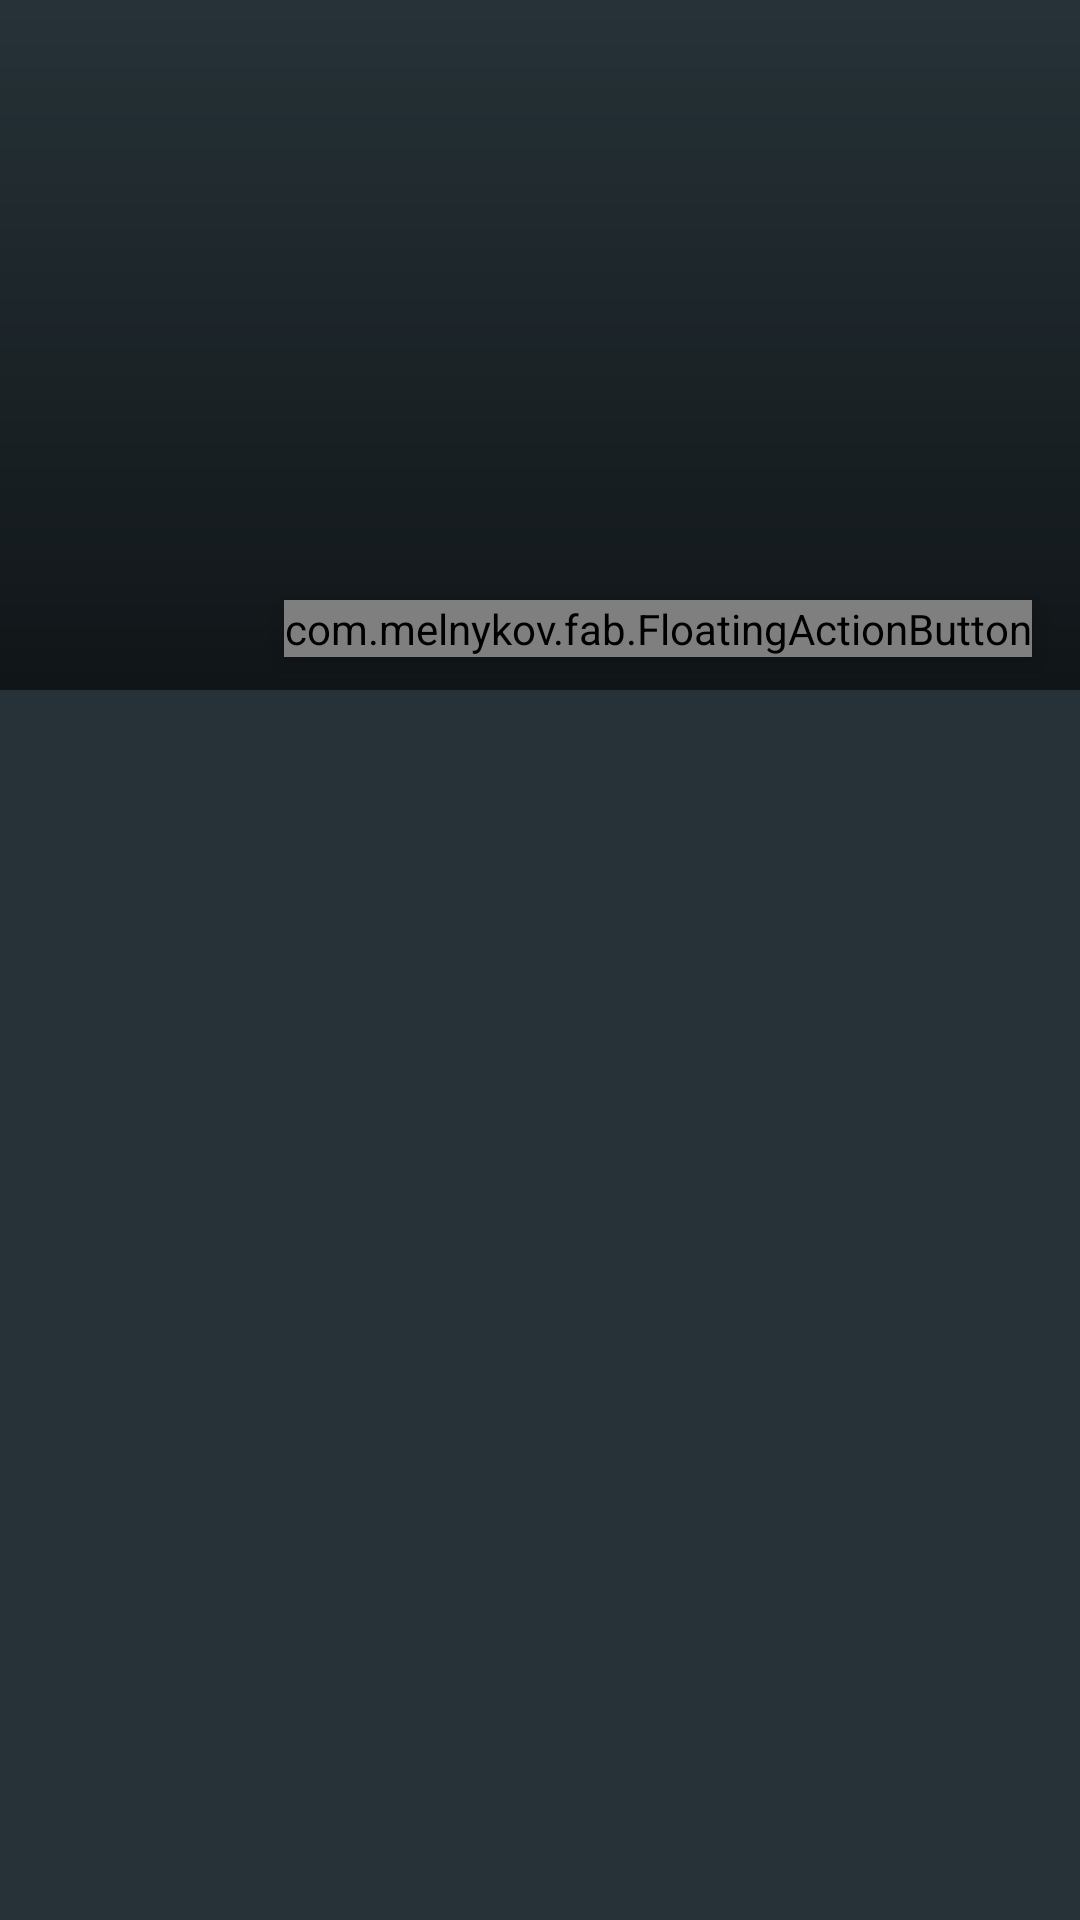

Reconstruct the res/layout file that produces this screen, plus the resources it refers to.
<!-- AndroidManifest.xml: application theme AppTheme -->
<!-- res/layout/activity_video_view.xml -->
<FrameLayout
    android:layout_width="match_parent"
    android:layout_height="wrap_content"
    android:orientation="vertical"
    xmlns:android="http://schemas.android.com/apk/res/android"
    xmlns:app="http://schemas.android.com/apk/res-auto"
    xmlns:fab="http://schemas.android.com/apk/res-auto">

    <LinearLayout
        android:layout_width="match_parent"
        android:layout_height="match_parent"
        android:orientation="vertical">

        <FrameLayout
            android:layout_width="match_parent"
            android:layout_height="230dp"
            android:elevation="2dp">

            <ImageView
                android:id="@+id/thumbnail"
                android:layout_width="match_parent"
                android:layout_height="match_parent"
                android:scaleType="centerCrop"/>

            <LinearLayout
                android:layout_width="match_parent"
                android:layout_height="match_parent"
                android:background="@drawable/text_background_protection">

            <TextView
                android:id="@+id/title"
                android:layout_width="wrap_content"
                android:layout_height="match_parent"
                android:textColor="@color/icons"
                android:gravity="bottom"
                android:layout_marginStart="16dp"
                android:layout_marginEnd="16dp"
                android:layout_marginTop="16dp"
                android:layout_marginBottom="16dp"
                android:textAppearance="@style/TextAppearance.AppCompat.Display1" />

            </LinearLayout>

        </FrameLayout>

        <ScrollView
            android:id="@+id/scroll"
            android:layout_width="match_parent"
            android:layout_height="wrap_content">

            <LinearLayout
                android:layout_width="wrap_content"
                android:layout_height="wrap_content"
                android:orientation="vertical"
                android:layout_marginTop="16dp"
                android:layout_marginStart="16dp"
                android:layout_marginEnd="16dp">

                <TextView
                    android:id="@+id/upload_info"
                    android:layout_width="wrap_content"
                    android:layout_height="wrap_content"
                    android:textAppearance="@style/TextAppearance.AppCompat.Title"/>

                <TextView
                    android:id="@+id/description"
                    android:layout_width="wrap_content"
                    android:layout_height="wrap_content"
                    android:layout_marginTop="16dp"
                    android:layout_marginBottom="16dp"
                    android:textAppearance="@style/TextAppearance.AppCompat.Body1" />

            </LinearLayout>

        </ScrollView>

    </LinearLayout>

    <android.support.v7.widget.Toolbar
        android:id="@+id/video_view_toolbar"
        android:layout_marginTop="24dp"
        android:layout_height="wrap_content"
        android:layout_width="match_parent"
        android:minHeight="?attr/actionBarSize"
        android:elevation="5dp"
        android:background="?android:attr/selectableItemBackground"
        app:popupTheme="@style/ThemeOverlay.AppCompat.Light"/>

    <com.melnykov.fab.FloatingActionButton
        android:id="@+id/fab"
        android:layout_width="wrap_content"
        android:layout_height="wrap_content"
        android:layout_gravity="top|end"
        android:elevation="5dp"
        android:layout_marginStart="16dp"
        android:layout_marginEnd="16dp"
        android:layout_marginTop="200dp"
        android:src="@drawable/ic_action_av_play_arrow"
        fab:fab_colorNormal="@color/accent"
        fab:fab_colorPressed="@color/accent_dark"
        fab:fab_colorRipple="@color/primary_light" />

</FrameLayout>
<!-- resources referenced by this layout -->
<resources>
  <color name="accent">#FF4081</color>
  <color name="accent_dark">#c2185b</color>
  <color name="icons">#FFFFFF</color>
  <color name="primary_light">#C5CAE9</color>
  <!-- drawable ic_action_av_play_arrow: png bitmap (drawable-hdpi, 705 bytes) -->
  <!-- drawable text_background_protection (drawable) -->
  <?xml version="1.0" encoding="utf-8"?>
  <shape
      xmlns:android="http://schemas.android.com/apk/res/android"
      android:shape="rectangle">
      <gradient
          android:startColor="#0000"
          android:endColor="#96000000"
          android:angle="270"/>
  </shape>
  <style name="AppTheme" parent="Theme.AppCompat.NoActionBar">
          <item name="colorPrimary">@color/primary</item>
          <item name="colorPrimaryDark">@color/primary_dark</item>
          <item name="colorAccent">@color/accent</item>
          <item name="colorControlHighlight">@color/accent</item>
          <item name="colorControlActivated">@color/accent</item>
          <item name="android:windowBackground">@color/background</item>
  
          <item name="android:activatedBackgroundIndicator">@drawable/list_activated_background</item>
  
          <item name="windowActionBar">false</item>
          <item name="android:windowNoTitle">true</item>
  
          <item name="android:windowDrawsSystemBarBackgrounds">true</item>
          <item name="android:statusBarColor">@android:color/transparent</item>
      </style>
  <color name="primary">#3F51B5</color>
  <color name="primary_dark">#303F9F</color>
  <color name="background">#263238</color>
  <!-- drawable list_activated_background (drawable) -->
  <selector
      xmlns:android="http://schemas.android.com/apk/res/android">
      <item android:drawable="@color/divider" android:state_pressed="true"/>
      <item android:drawable="@color/divider" android:state_enabled="false"/>
      <item android:drawable="@color/divider" android:state_focused="true"/>
  </selector>
  <color name="divider">#B6B6B6</color>
</resources>
